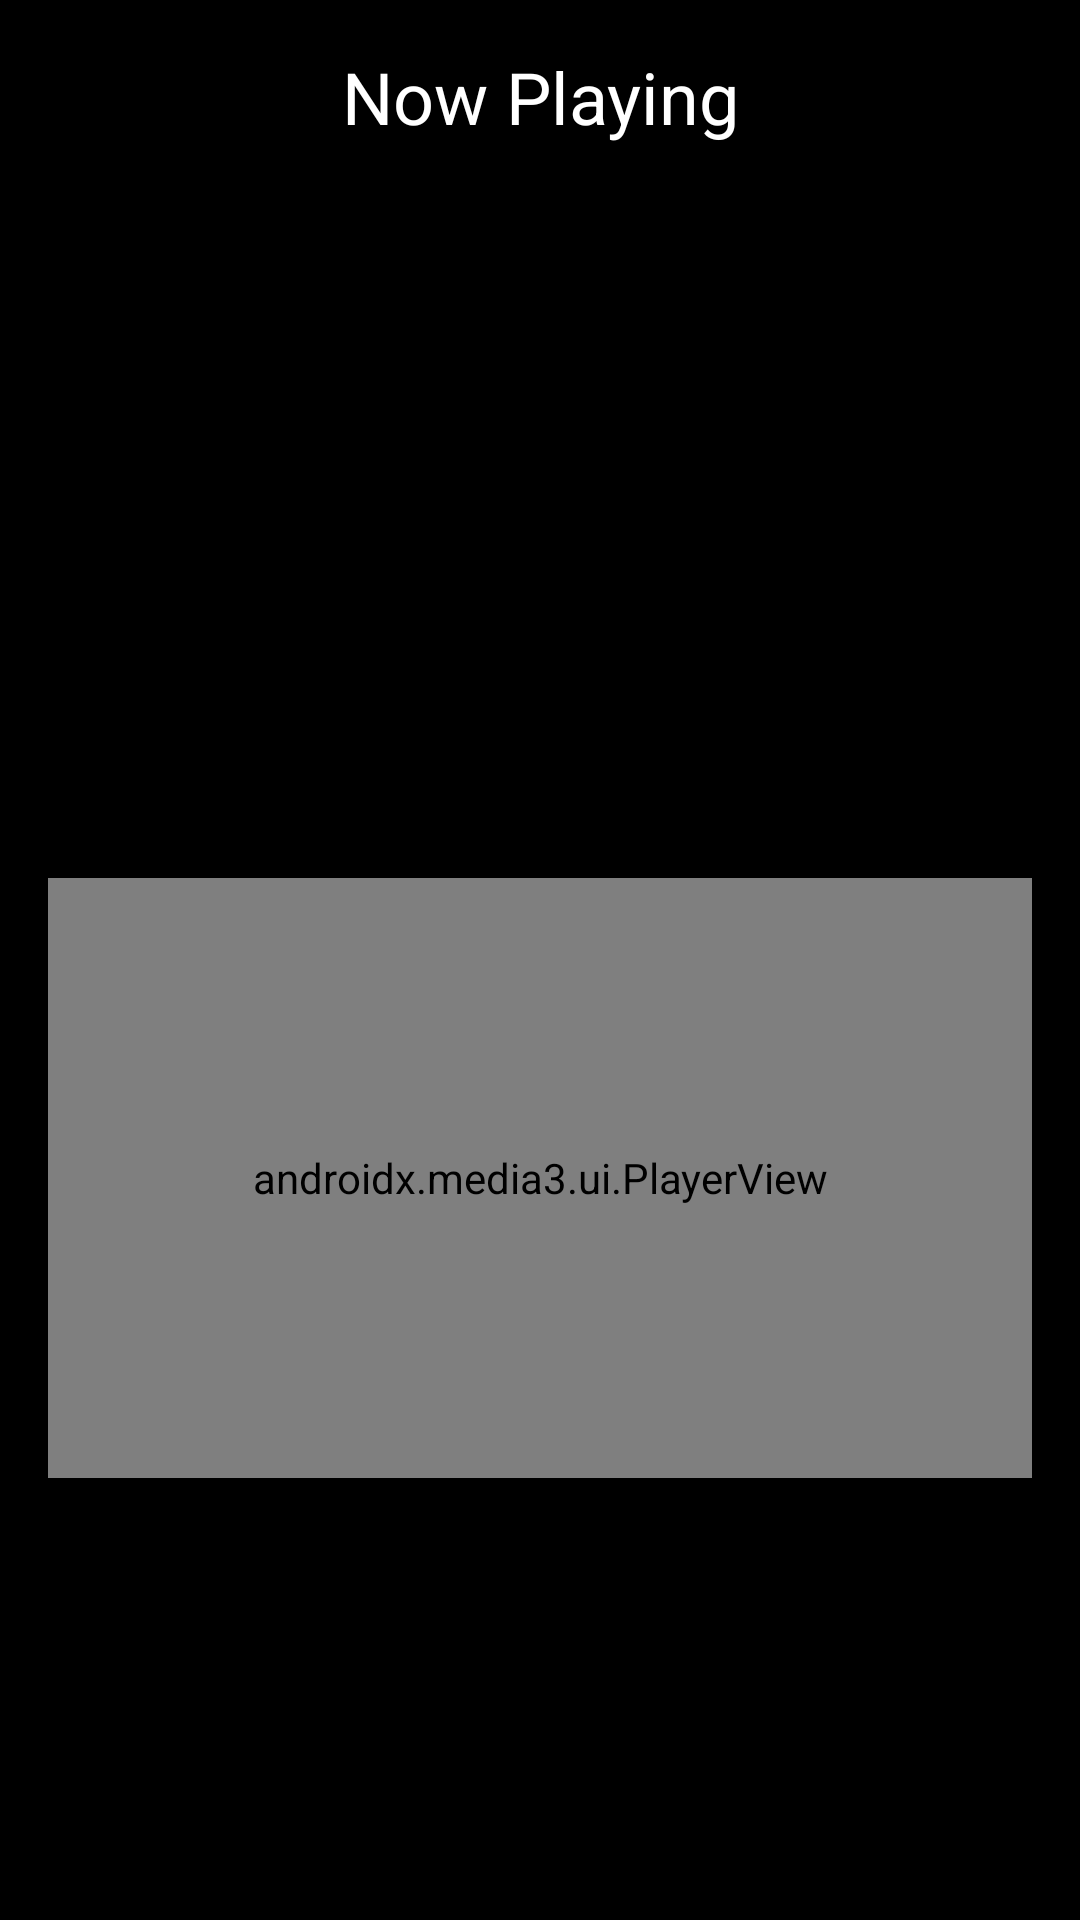

Here is an Android app screen rendered from its layout file. Give the layout XML and the strings, colors and styles it references.
<!-- AndroidManifest.xml: application theme Theme.Musicapp -->
<!-- res/layout/activity_player.xml -->
<?xml version="1.0" encoding="utf-8"?>
<LinearLayout xmlns:android="http://schemas.android.com/apk/res/android"
    xmlns:app="http://schemas.android.com/apk/res-auto"
    xmlns:tools="http://schemas.android.com/tools"
    android:id="@+id/main"
    android:orientation="vertical"
    android:layout_width="match_parent"
    android:layout_height="match_parent"
    android:background="@color/black"
    android:padding="16dp"
    android:gravity="center_horizontal"
    tools:context=".PlayerActivity">

    <TextView
        android:layout_width="match_parent"
        android:layout_height="wrap_content"
        android:text="Now Playing"
        android:textColor="@color/white"
        android:textSize="24sp"
        android:layout_marginBottom="16dp"
        android:gravity="center_horizontal" />

    <ImageView
        android:layout_width="140dp"
        android:layout_height="140dp"
        android:id="@+id/song_cover_image_view"/>

    <TextView
        android:layout_width="wrap_content"
        android:layout_height="wrap_content"
        tools:text="song name"
        android:textColor="@color/white"
        android:layout_marginTop="16dp"
        android:textStyle="bold"
        android:id="@+id/song_title_text_view"
        android:textSize="22sp"/>

    <TextView
        android:layout_width="wrap_content"
        android:layout_height="wrap_content"
        tools:text="artist"
        android:textColor="@color/white"
        android:layout_marginTop="8dp"
        android:id="@+id/song_subtitle_text_view"
        android:textSize="20sp"/>

    <androidx.media3.ui.PlayerView
        android:layout_width="match_parent"
        android:layout_height="200dp"
        android:layout_marginTop="8dp"
        app:hide_on_touch="false"
        app:show_timeout="0"
        android:id="@+id/player_view"/>

</LinearLayout>
<!-- resources referenced by this layout -->
<resources>
  <color name="black">#FF000000</color>
  <color name="white">#FFFFFFFF</color>
  <style name="Theme.Musicapp" parent="Base.Theme.Musicapp" />
  <style name="Base.Theme.Musicapp" parent="Theme.Material3.DayNight.NoActionBar">
          
          
      </style>
</resources>
